9-way image classification set "images" from GitHub (RuikeYuan/partvision); label vocabulary: alternator, brake disc, headlight left, headlight right, side mirror left, side mirror right, taillight left, taillight right, wheel rim.

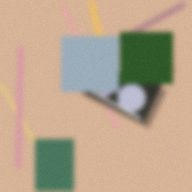
Label: headlight right

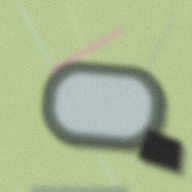
Label: side mirror left

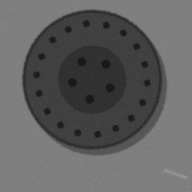
Label: brake disc

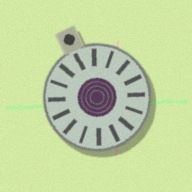
Label: alternator

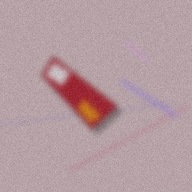
Label: taillight right

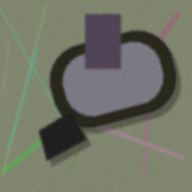
Label: side mirror right
